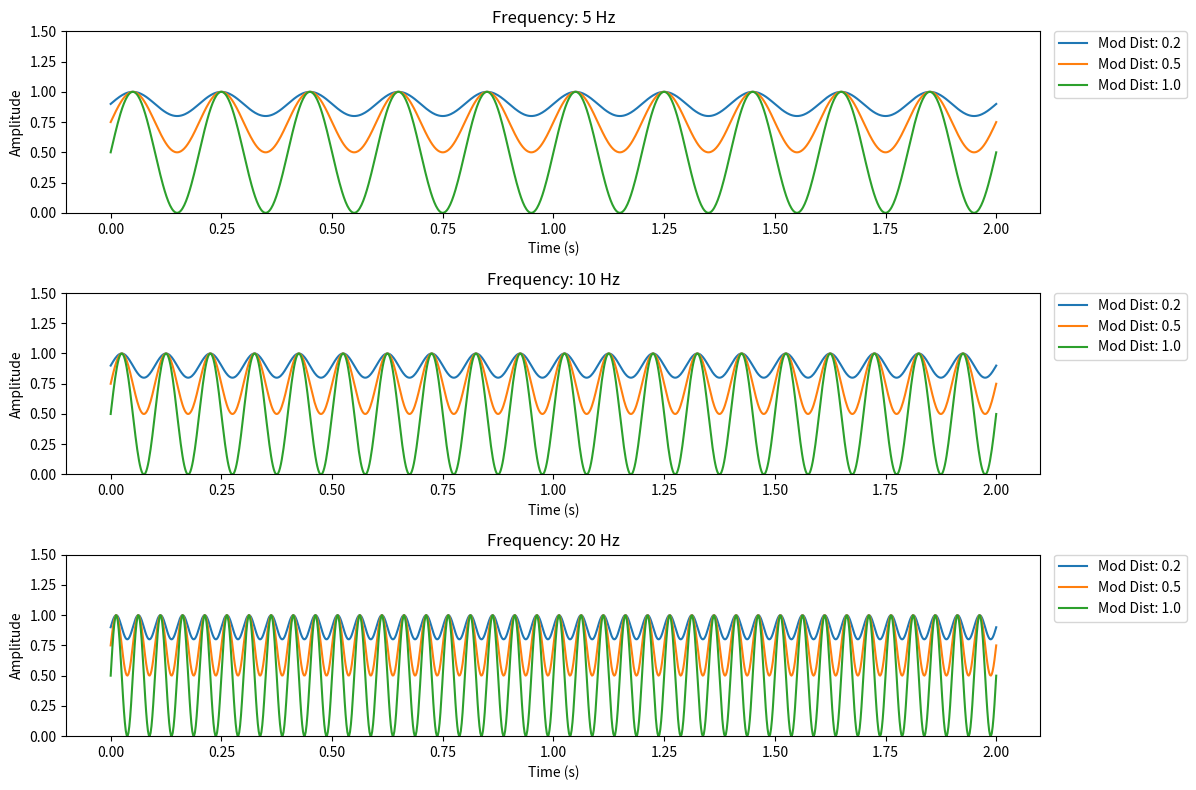

Here is the Python script that generated this plot:
from time import time
import numpy as np
from random import randint

class BoardModulator:
    def __init__(self, 
                 frequency:int = 10, 
                 modulation_dist:float = 0.2, 
                 modulation_offset: float | int = randint(0, 32),
                 motor_min: float = 0,
                 motor_max: float = 1,
                 vrc_percentage: float = 1,
                 ):
        """Handles modulation across time for waveform definitions

        Args:
            frequency (int, optional): [Hz] frequency that the modulation will occur at. Defaults to 10.
            mod_dist (float, optional): percent of the incoming signal to modulate (keep some active signal). Defaults to 1.0.
        """
        self.modulation_dist = modulation_dist
        self.frequency = frequency
        
        self.motor_min = motor_min
        self.motor_max = motor_max
        self.vrc_percentage = vrc_percentage
        
        self.modulation_offset = modulation_offset
        
        self.omega = 2*np.pi * frequency
        
    
    def sin_interp(self, raw: float | np.ndarray[np.float64], time_s: float = time(), just_sin = False) -> float | list[float]:        
        #find value to scale by
        return raw * (1 - (self.modulation_dist) * (1 - (np.sin(self.omega * time_s)+1)*0.5))
    
    def float_to_int16(self, raw: list[float]):
        int_array = [int(0)] * 32
        for index, element in enumerate(raw):
            scaled_val = (element * (self.motor_max - self.motor_min) + self.motor_min) * self.vrc_percentage
            print(scaled_val)
            int_array[index] = int(scaled_val * 4096)
            
        return int_array
    
    
    def set_mod_amount(self, var: float):
        self.mod_dist = var
        
    def set_mod_frequency(self, freq: int):
        self.frequency = freq
        self.omega = np.pi * freq
    
def _time_functions():
    mod = BoardModulator()
    
    # Time Function
    # Measure time for 1000 calls with a single float
    total= 0
    start_time = time()
    raw_signal = 0.5
    for _ in range(100000): 
        mod.sin_interp(raw_signal, start_time, True)
        total += time() - start_time
        start_time = time()
        
    print(f"Average Call Time for Single Float: {(total/100):.6f} ms")

    total= 0
    start_time = time()
    raw_signal = np.array([0.5] * 32)
    for _ in range(100000): 
        mod.sin_interp(raw_signal, start_time, True)
        total += time() - start_time
        start_time = time()
        
    print(f"Average Call Time for 32 Floats: {(total/100):.6f} ms")
    
    
if __name__ == "__main__":
    import matplotlib.pyplot as plt

    _time_functions()
    
    # Plot Function
    frequencies = [5, 10, 20]
    mod_dists = [0.2, 0.5, 1.0]
    raw_signal = 1.0
    time_s = np.linspace(0, 2, 1000)  # 2 seconds, 1000 samples

    plt.figure(figsize=(12, 8))
    y_limits = (0, 1.5)  # Set y-axis limits

    for i, frequency in enumerate(frequencies):
        plt.subplot(3, 1, i + 1)
        for mod_dist in mod_dists:
            mod = BoardModulator(frequency=frequency, modulation_dist=mod_dist)
            modulated_signal = [mod.sin_interp(raw_signal, t, True) for t in time_s]
            plt.plot(time_s, modulated_signal, label=f"Mod Dist: {mod_dist}")

        plt.title(f"Frequency: {frequency} Hz")
        plt.xlabel("Time (s)")
        plt.ylabel("Amplitude")
        plt.ylim(y_limits)
        plt.legend(loc='upper right', bbox_to_anchor=(1.15, 1), borderaxespad=0.)


    plt.tight_layout()
    plt.show()